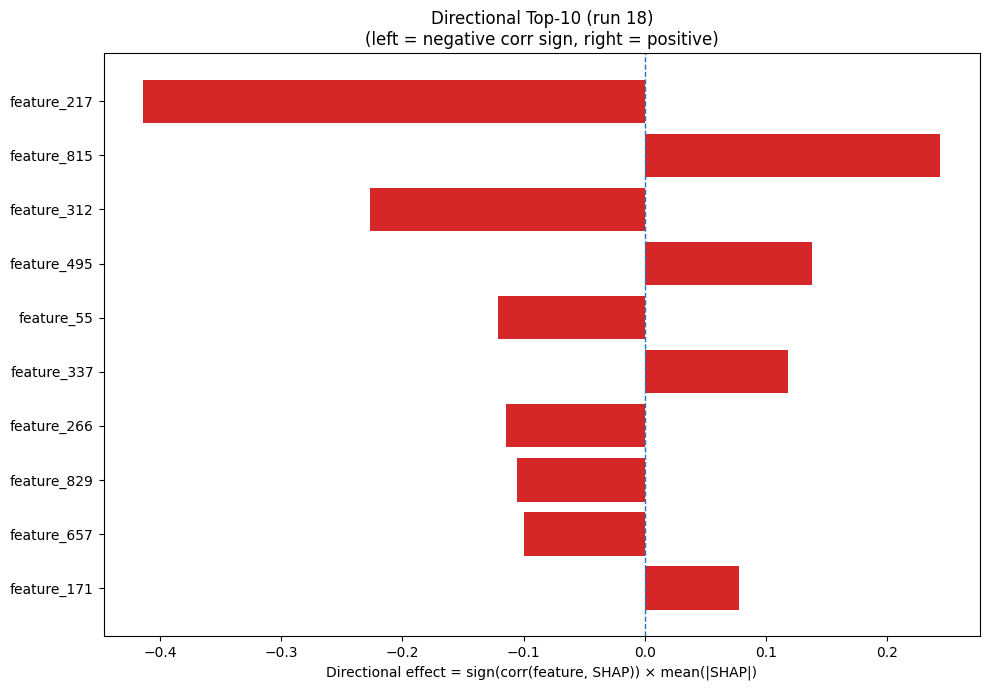

The data file committed next to this chart (first rows):
Index, Feature, CorrSign, MeanAbsSHAP, DirectionalEffect
217, feature_217, -1.0, 0.4138, -0.4138
815, feature_815, 1.0, 0.2439, 0.2439
312, feature_312, -1.0, 0.227, -0.227
495, feature_495, 1.0, 0.1377, 0.1377
55, feature_55, -1.0, 0.1208, -0.1208
337, feature_337, 1.0, 0.1184, 0.1184
266, feature_266, -1.0, 0.1143, -0.1143
829, feature_829, -1.0, 0.1054, -0.1054
657, feature_657, -1.0, 0.1, -0.1
171, feature_171, 1.0, 0.07749, 0.07749
152, feature_152, -1.0, 0.07738, -0.07738
108, feature_108, 1.0, 0.07699, 0.07699
987, feature_987, 1.0, 0.0722, 0.0722
56, feature_56, 1.0, 0.07128, 0.07128
718, feature_718, -1.0, 0.07069, -0.07069
225, feature_225, -1.0, 0.06556, -0.06556
107, feature_107, 1.0, 0.06368, 0.06368
449, feature_449, -1.0, 0.06259, -0.06259
851, feature_851, 1.0, 0.06058, 0.06058
710, feature_710, 1.0, 0.05459, 0.05459
302, feature_302, 1.0, 0.05188, 0.05188
97, feature_97, 1.0, 0.04632, 0.04632
228, feature_228, -1.0, 0.04316, -0.04316
12, feature_12, -1.0, 0.04304, -0.04304
858, feature_858, -1.0, 0.04241, -0.04241
436, feature_436, -1.0, 0.04155, -0.04155
963, feature_963, 1.0, 0.04007, 0.04007
961, feature_961, -1.0, 0.03651, -0.03651
546, feature_546, 1.0, 0.03617, 0.03617
925, feature_925, -1.0, 0.03599, -0.03599
812, feature_812, 1.0, 0.03556, 0.03556
447, feature_447, 1.0, 0.03549, 0.03549
44, feature_44, -1.0, 0.0354, -0.0354
944, feature_944, 1.0, 0.03322, 0.03322
1021, feature_1021, -1.0, 0.03156, -0.03156
585, feature_585, -1.0, 0.03132, -0.03132
735, feature_735, -1.0, 0.03064, -0.03064
902, feature_902, 1.0, 0.0274, 0.0274
448, feature_448, 1.0, 0.02722, 0.02722
177, feature_177, 1.0, 0.02692, 0.02692
280, feature_280, -1.0, 0.02626, -0.02626
63, feature_63, -1.0, 0.02614, -0.02614
623, feature_623, -1.0, 0.02605, -0.02605
889, feature_889, -1.0, 0.02604, -0.02604
271, feature_271, -1.0, 0.02585, -0.02585
805, feature_805, 1.0, 0.02546, 0.02546
174, feature_174, 1.0, 0.02414, 0.02414
610, feature_610, -1.0, 0.02379, -0.02379
942, feature_942, -1.0, 0.02349, -0.02349
727, feature_727, 1.0, 0.02281, 0.02281
91, feature_91, 1.0, 0.02267, 0.02267
268, feature_268, 1.0, 0.02216, 0.02216
835, feature_835, 1.0, 0.02205, 0.02205
170, feature_170, -1.0, 0.02111, -0.02111
116, feature_116, -1.0, 0.02048, -0.02048
784, feature_784, -1.0, 0.01997, -0.01997
869, feature_869, -1.0, 0.01984, -0.01984
26, feature_26, 1.0, 0.01936, 0.01936
298, feature_298, 1.0, 0.01915, 0.01915
811, feature_811, 1.0, 0.01898, 0.01898
... 964 more rows
